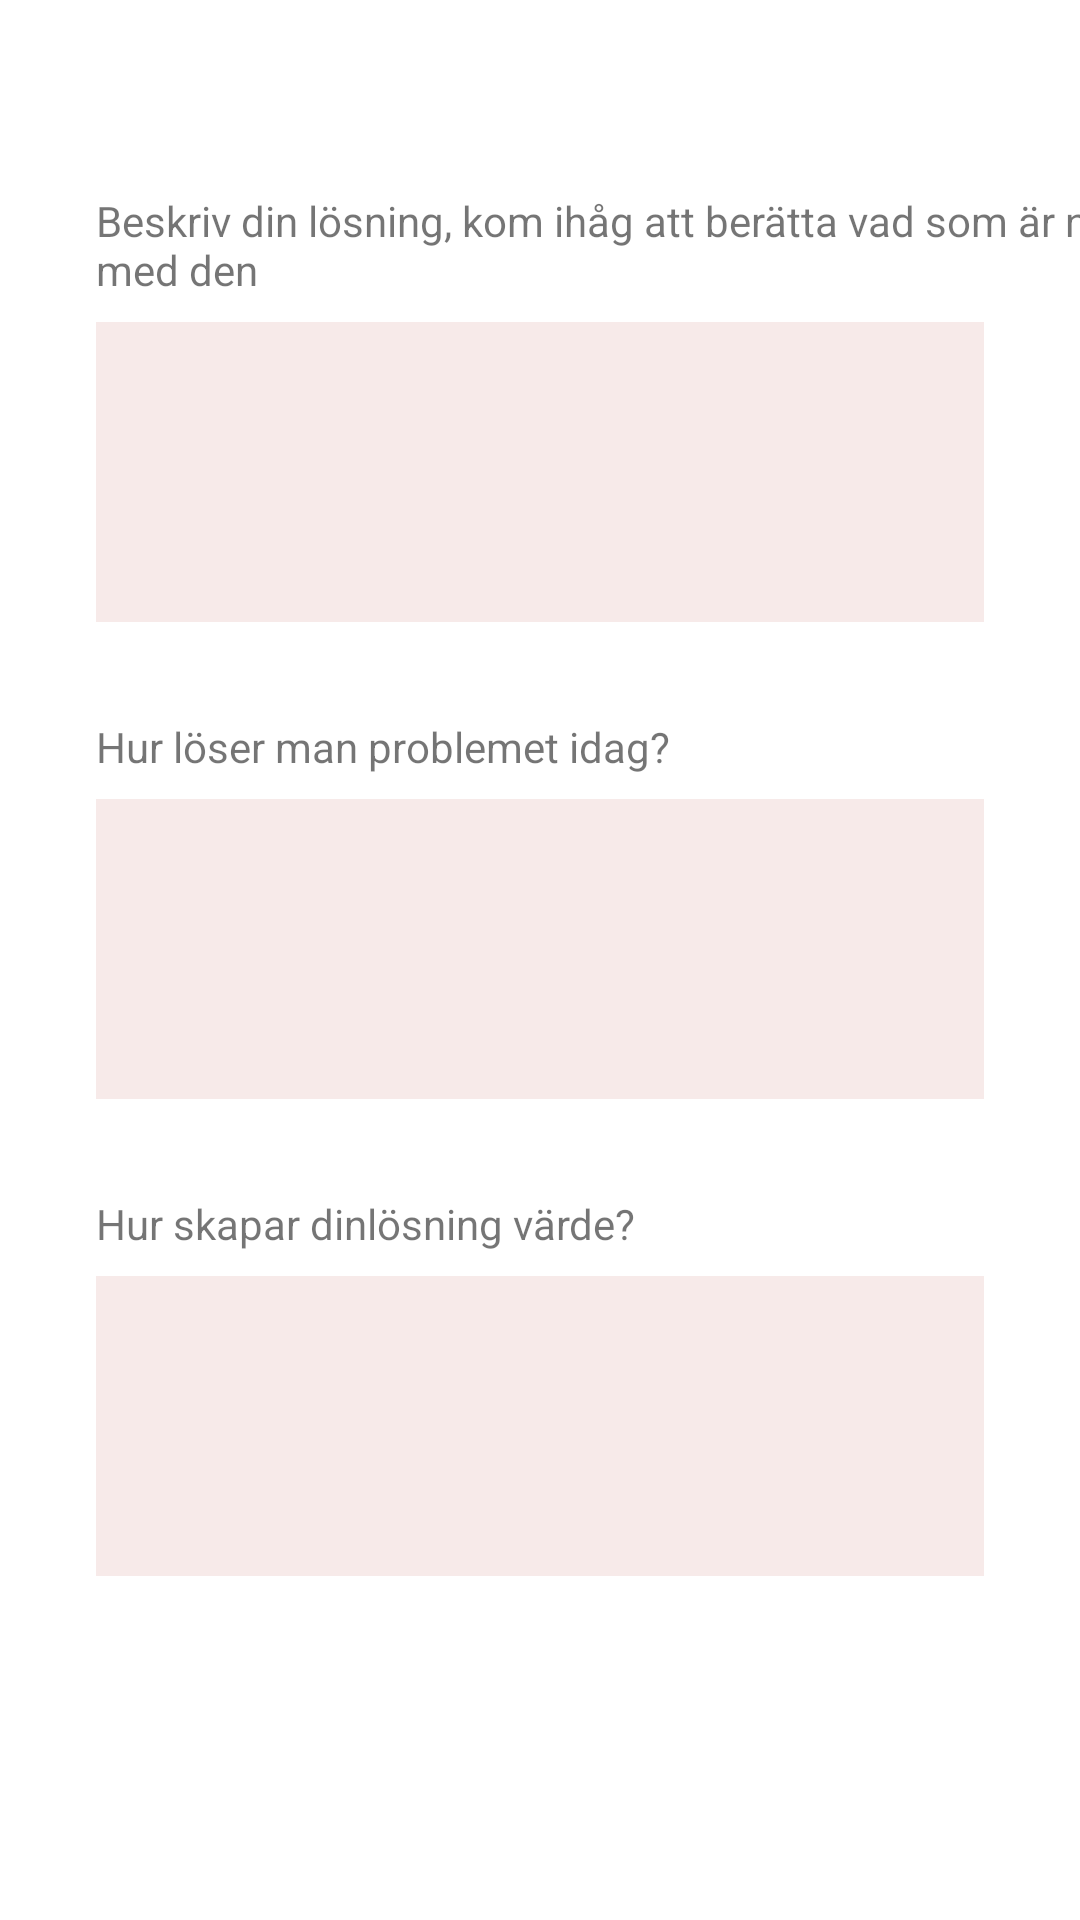

Android layout source for this screen:
<!-- AndroidManifest.xml: application theme Theme.Minide -->
<!-- res/layout/fragment_description_idea.xml -->
<?xml version="1.0" encoding="utf-8"?>
<androidx.constraintlayout.widget.ConstraintLayout xmlns:android="http://schemas.android.com/apk/res/android"
    xmlns:app="http://schemas.android.com/apk/res-auto"
    xmlns:tools="http://schemas.android.com/tools"
    android:layout_width="match_parent"
    android:layout_height="match_parent"
    tools:context=".FragmentDescriptionProblem">

    


    <TextView
        android:id="@+id/tvApproach"
        android:layout_width="wrap_content"
        android:layout_height="wrap_content"
        android:layout_marginStart="32dp"
        android:layout_marginTop="64dp"
        android:text="Beskriv din lösning, kom ihåg att berätta vad som är nytt med den"
        app:layout_constraintStart_toStartOf="parent"
        app:layout_constraintTop_toTopOf="parent" />

    <EditText
        android:id="@+id/textBoxApproach"
        android:layout_width="0dp"
        android:layout_height="@dimen/textbox_width"
        android:layout_marginStart="32dp"
        android:layout_marginTop="8dp"
        android:layout_marginEnd="32dp"
        android:background="@color/textbox_color"
        android:ems="10"
        android:gravity="start|top"
        android:inputType="textMultiLine"
        app:layout_constraintEnd_toEndOf="parent"
        app:layout_constraintStart_toStartOf="parent"
        app:layout_constraintTop_toBottomOf="@+id/tvApproach"
        tools:ignore="SpeakableTextPresentCheck" />

    <TextView
        android:id="@+id/tvCompetition"
        android:layout_width="wrap_content"
        android:layout_height="wrap_content"
        android:layout_marginStart="32dp"
        android:layout_marginTop="32dp"
        android:text="Hur löser man problemet idag?"
        app:layout_constraintStart_toStartOf="parent"
        app:layout_constraintTop_toBottomOf="@+id/textBoxApproach" />

    <EditText
        android:id="@+id/textboxCompetition"
        android:layout_width="0dp"
        android:layout_height="@dimen/textbox_width"
        android:layout_marginTop="8dp"
        android:background="@color/textbox_color"
        android:ems="10"
        android:gravity="start|top"
        android:inputType="textMultiLine"
        app:layout_constraintEnd_toEndOf="@+id/textboxBenefit"
        app:layout_constraintStart_toStartOf="@+id/textboxBenefit"
        app:layout_constraintTop_toBottomOf="@+id/tvCompetition"
        tools:ignore="SpeakableTextPresentCheck" />

    <TextView
        android:id="@+id/tvBenefit"
        android:layout_width="wrap_content"
        android:layout_height="wrap_content"
        android:layout_marginTop="32dp"
        android:text="Hur skapar dinlösning värde?"
        app:layout_constraintStart_toStartOf="@+id/tvApproach"
        app:layout_constraintTop_toBottomOf="@+id/textboxCompetition" />

    <EditText
        android:id="@+id/textboxBenefit"
        android:layout_width="0dp"
        android:layout_height="@dimen/textbox_width"
        android:layout_marginTop="8dp"
        android:background="@color/textbox_color"
        android:ems="10"
        android:gravity="start|top"
        android:inputType="textMultiLine"
        app:layout_constraintEnd_toEndOf="@+id/textBoxApproach"
        app:layout_constraintStart_toStartOf="@+id/textBoxApproach"
        app:layout_constraintTop_toBottomOf="@+id/tvBenefit"
        tools:ignore="SpeakableTextPresentCheck" />

    <TextView
        android:id="@+id/tvVar"
        android:layout_width="wrap_content"
        android:layout_height="wrap_content"
        android:layout_marginTop="32dp"
        android:text="extra plats"
        android:visibility="invisible"
        app:layout_constraintStart_toStartOf="@+id/textboxCompetition"
        app:layout_constraintTop_toBottomOf="@+id/textboxBenefit" />

    <EditText
        android:id="@+id/textboxVar"
        android:layout_width="0dp"
        android:layout_height="@dimen/textbox_width"
        android:layout_marginTop="8dp"
        android:background="@color/textbox_color"
        android:ems="10"
        android:gravity="start|top"
        android:inputType="textMultiLine"
        android:visibility="invisible"
        app:layout_constraintEnd_toEndOf="@+id/textboxCompetition"
        app:layout_constraintStart_toStartOf="@+id/textboxCompetition"
        app:layout_constraintTop_toBottomOf="@+id/tvVar"
        tools:ignore="SpeakableTextPresentCheck" />

</androidx.constraintlayout.widget.ConstraintLayout>
<!-- resources referenced by this layout -->
<resources>
  <color name="textbox_color">#F7EAE9</color>
  <dimen name="textbox_width">100dp</dimen>
  <style name="Theme.Minide" parent="Theme.MaterialComponents.DayNight.DarkActionBar">
          
          <item name="colorPrimary">@color/purple_500</item>
          <item name="colorPrimaryVariant">@color/purple_700</item>
          <item name="colorOnPrimary">@color/white</item>
          
          <item name="colorSecondary">@color/teal_200</item>
          <item name="colorSecondaryVariant">@color/teal_700</item>
          <item name="colorOnSecondary">@color/black</item>
          
          <item name="android:statusBarColor" tools:targetApi="l">?attr/colorPrimaryVariant</item>
          
      </style>
  <color name="purple_500">#FF6200EE</color>
  <color name="purple_700">#FF3700B3</color>
  <color name="white">#FFFFFFFF</color>
  <color name="teal_200">#FF03DAC5</color>
  <color name="teal_700">#FF018786</color>
  <color name="black">#FF000000</color>
</resources>
